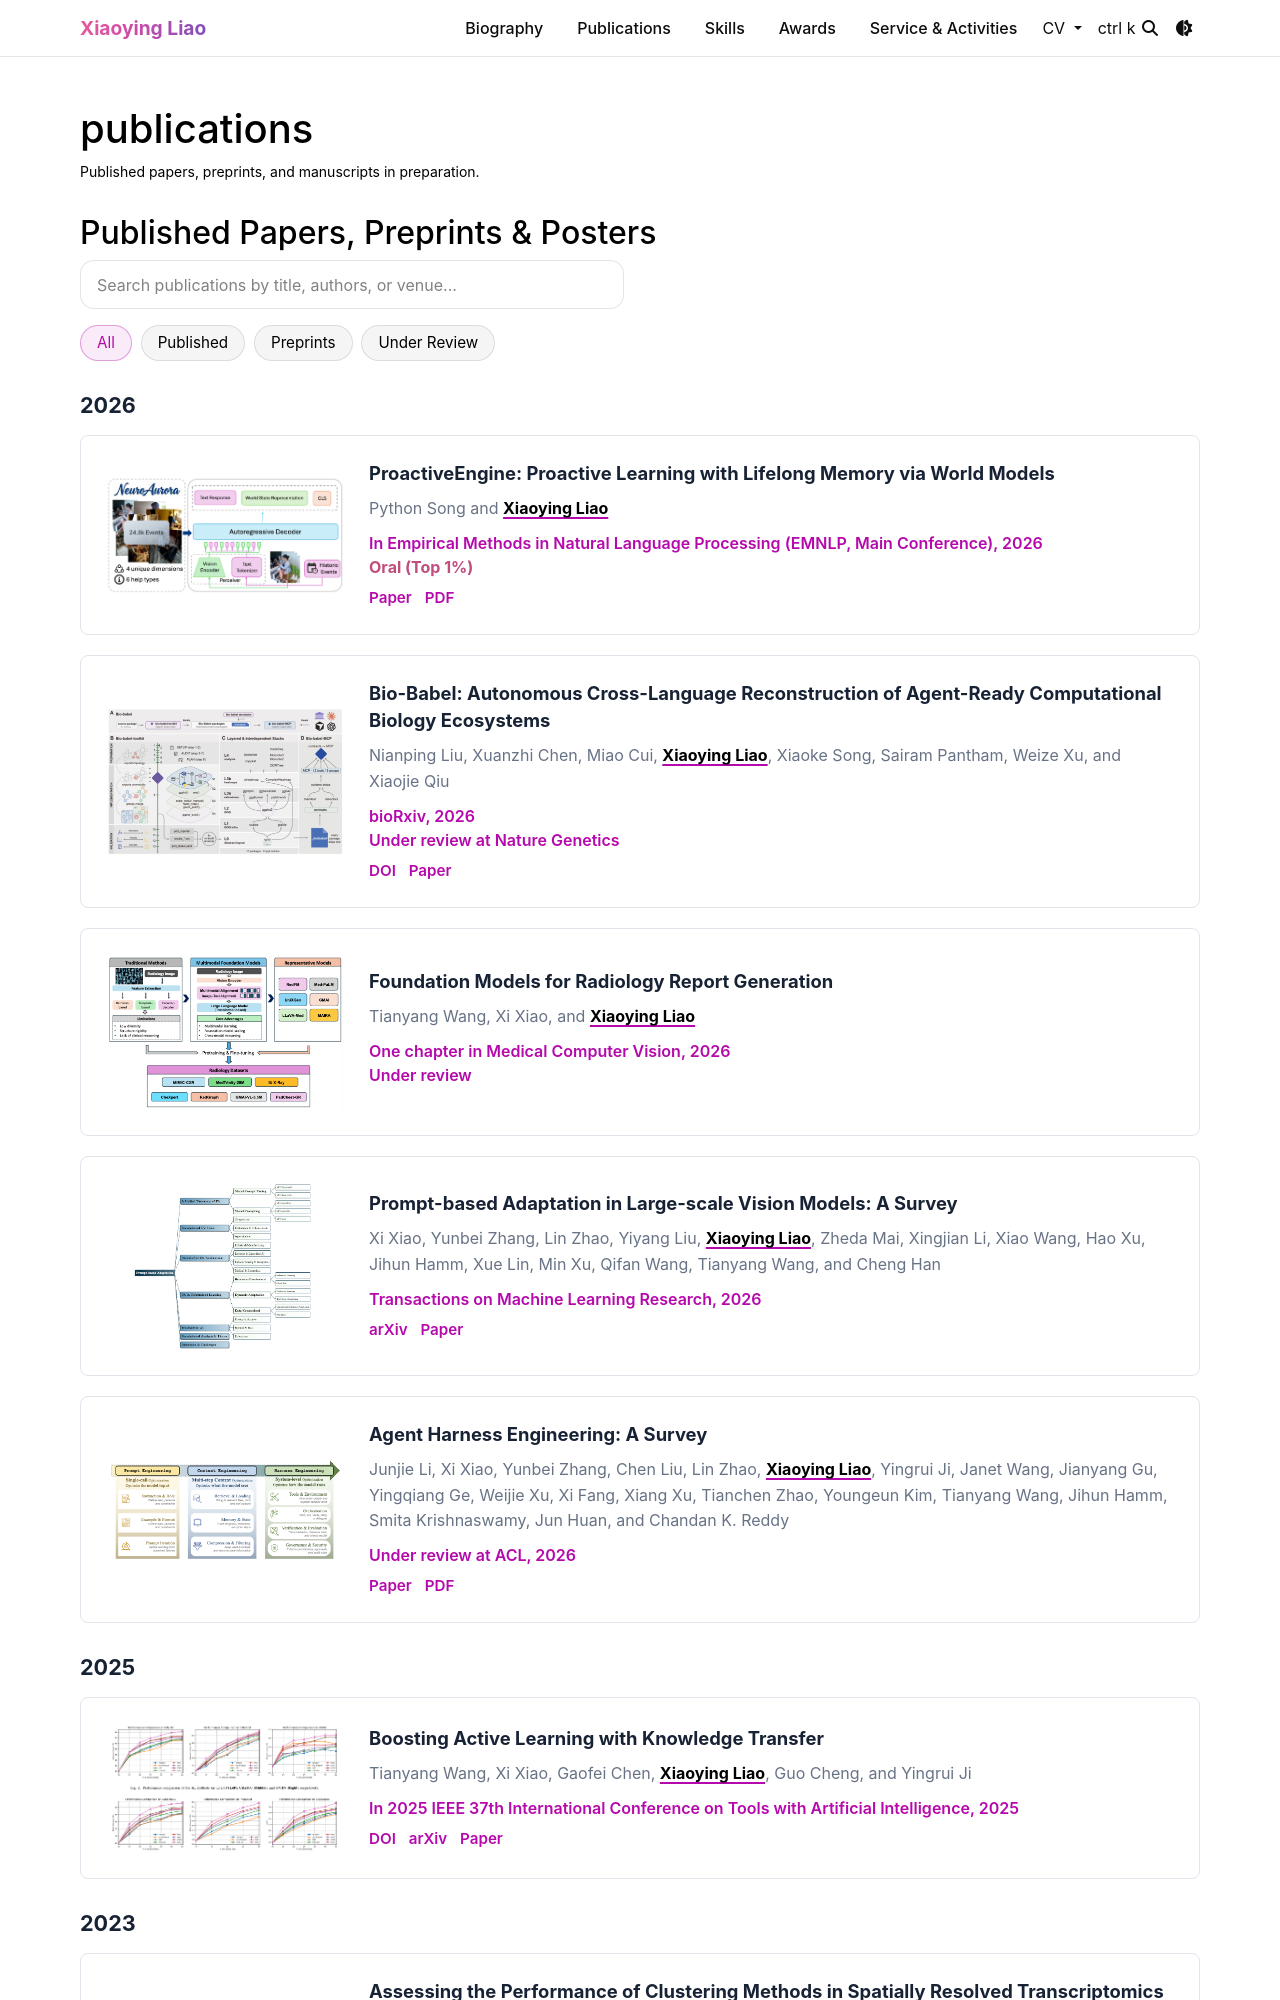

repository: Cristal0412/cristal0412.github.io · page: publications/index.html · generator: jekyll

---
layout: page
permalink: /publications/
title: publications
description: Published papers, preprints, and manuscripts in preparation.
nav: true
nav_order: 2
---

<!-- _pages/publications.md -->

<!-- Bibsearch Feature -->
